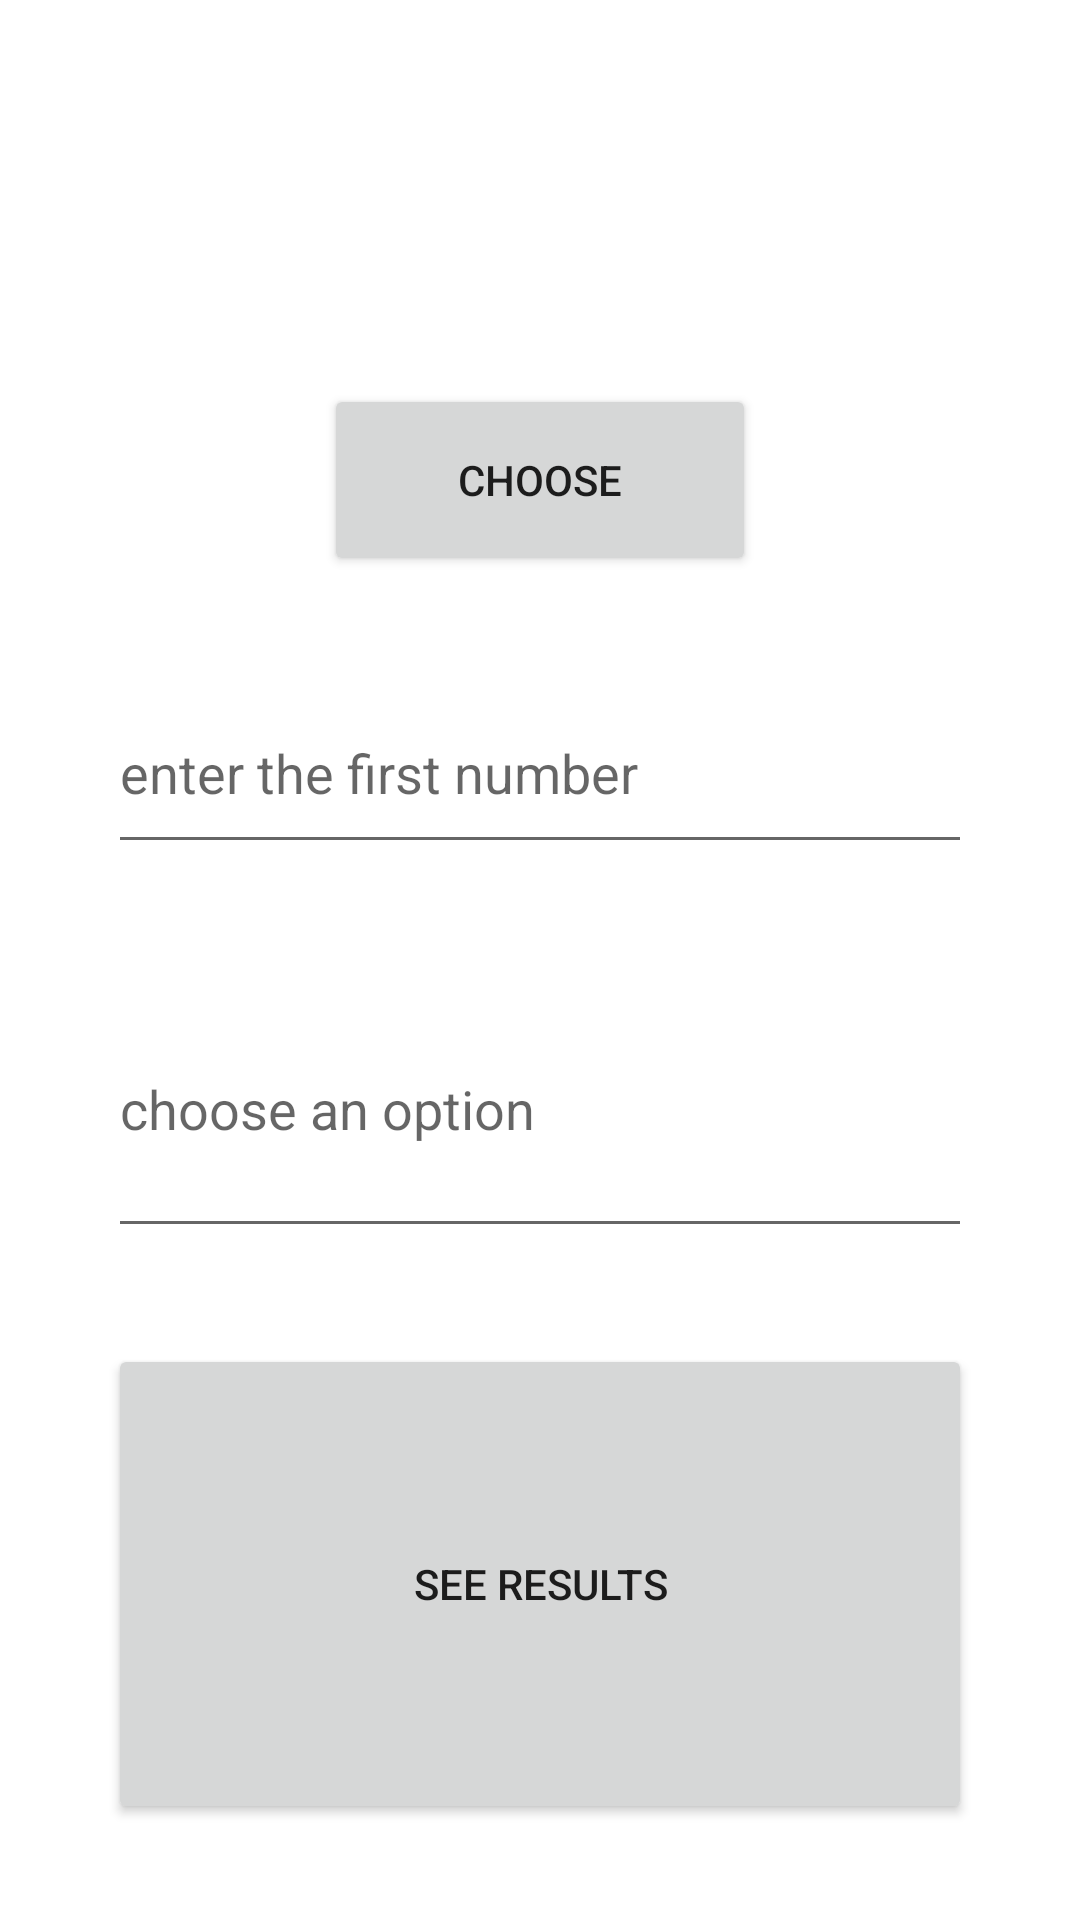

Write the Android layout XML for this screen, with the resource values it uses.
<!-- AndroidManifest.xml: application theme Theme.D15m11y21 -->
<!-- res/layout/activity_main.xml -->
<?xml version="1.0" encoding="utf-8"?>
<LinearLayout xmlns:android="http://schemas.android.com/apk/res/android"
    xmlns:app="http://schemas.android.com/apk/res-auto"
    xmlns:tools="http://schemas.android.com/tools"
    android:layout_width="match_parent"
    android:layout_height="match_parent"
    android:gravity="center"
    tools:context=".MainActivity">

    <Space
        android:layout_width="0dp"
        android:layout_height="match_parent"
        android:layout_weight="10" />

    <LinearLayout
        android:layout_width="0dp"
        android:layout_height="match_parent"
        android:layout_weight="80"
        android:gravity="center"
        android:orientation="vertical">

        <Space
            android:layout_width="match_parent"
            android:layout_height="0dp"
            android:layout_weight="20"
            tools:ignore="NestedWeights" />

        <LinearLayout
            android:layout_width="match_parent"
            android:layout_height="0dp"
            android:layout_weight="10"
            android:orientation="horizontal">

            <Space
                android:layout_width="0dp"
                android:layout_height="wrap_content"
                android:layout_weight="25" />

            <Button
                android:id="@+id/button2"
                android:layout_width="0dp"
                android:layout_height="match_parent"
                android:layout_weight="50"
                android:text="choose" />

            <Space
                android:layout_width="0dp"
                android:layout_height="wrap_content"
                android:layout_weight="25" />
        </LinearLayout>

        <Space
            android:layout_width="match_parent"
            android:layout_height="0dp"
            android:layout_weight="5" />

        <EditText
            android:id="@+id/editTextNumberDecimal"
            android:layout_width="match_parent"
            android:layout_height="0dp"
            android:layout_weight="10"
            android:ems="10"
            android:hint="enter the first number "
            android:inputType="numberSigned|numberDecimal" />

        <Space
            android:layout_width="match_parent"
            android:layout_height="0dp"
            android:layout_weight="5" />

        <EditText
            android:id="@+id/editTextNumberDecimal2"
            android:layout_width="match_parent"
            android:layout_height="0dp"
            android:layout_weight="15"
            android:ems="10"
            android:hint="choose an option"
            android:inputType="numberSigned|numberDecimal" />

        <Space
            android:layout_width="match_parent"
            android:layout_height="0dp"
            android:layout_weight="5" />

        <Button
            android:id="@+id/button"
            android:layout_width="match_parent"
            android:layout_height="0dp"
            android:layout_weight="25"
            android:onClick="move"
            android:text="see results"
            tools:ignore="OnClick" />

        <Space
            android:layout_width="match_parent"
            android:layout_height="0dp"
            android:layout_weight="5" />
    </LinearLayout>

    <Space
        android:layout_width="0dp"
        android:layout_height="match_parent"
        android:layout_weight="10" />
</LinearLayout>
<!-- resources referenced by this layout -->
<resources>
  <style name="Theme.D15m11y21" parent="Theme.MaterialComponents.DayNight.DarkActionBar">
          
          <item name="colorPrimary">@color/purple_500</item>
          <item name="colorPrimaryVariant">@color/purple_700</item>
          <item name="colorOnPrimary">@color/white</item>
          
          <item name="colorSecondary">@color/teal_200</item>
          <item name="colorSecondaryVariant">@color/teal_700</item>
          <item name="colorOnSecondary">@color/black</item>
          
          <item name="android:statusBarColor" tools:targetApi="l">?attr/colorPrimaryVariant</item>
          
      </style>
  <!-- not gathered from this repository: default colours our renderer supplied (Android Studio template values) -->
  <color name="purple_500">#FF6200EE</color>
  <color name="purple_700">#FF3700B3</color>
  <color name="teal_200">#FF03DAC5</color>
  <color name="teal_700">#FF018786</color>
  <color name="black">#FF000000</color>
  <color name="white">#FFFFFFFF</color>
</resources>
